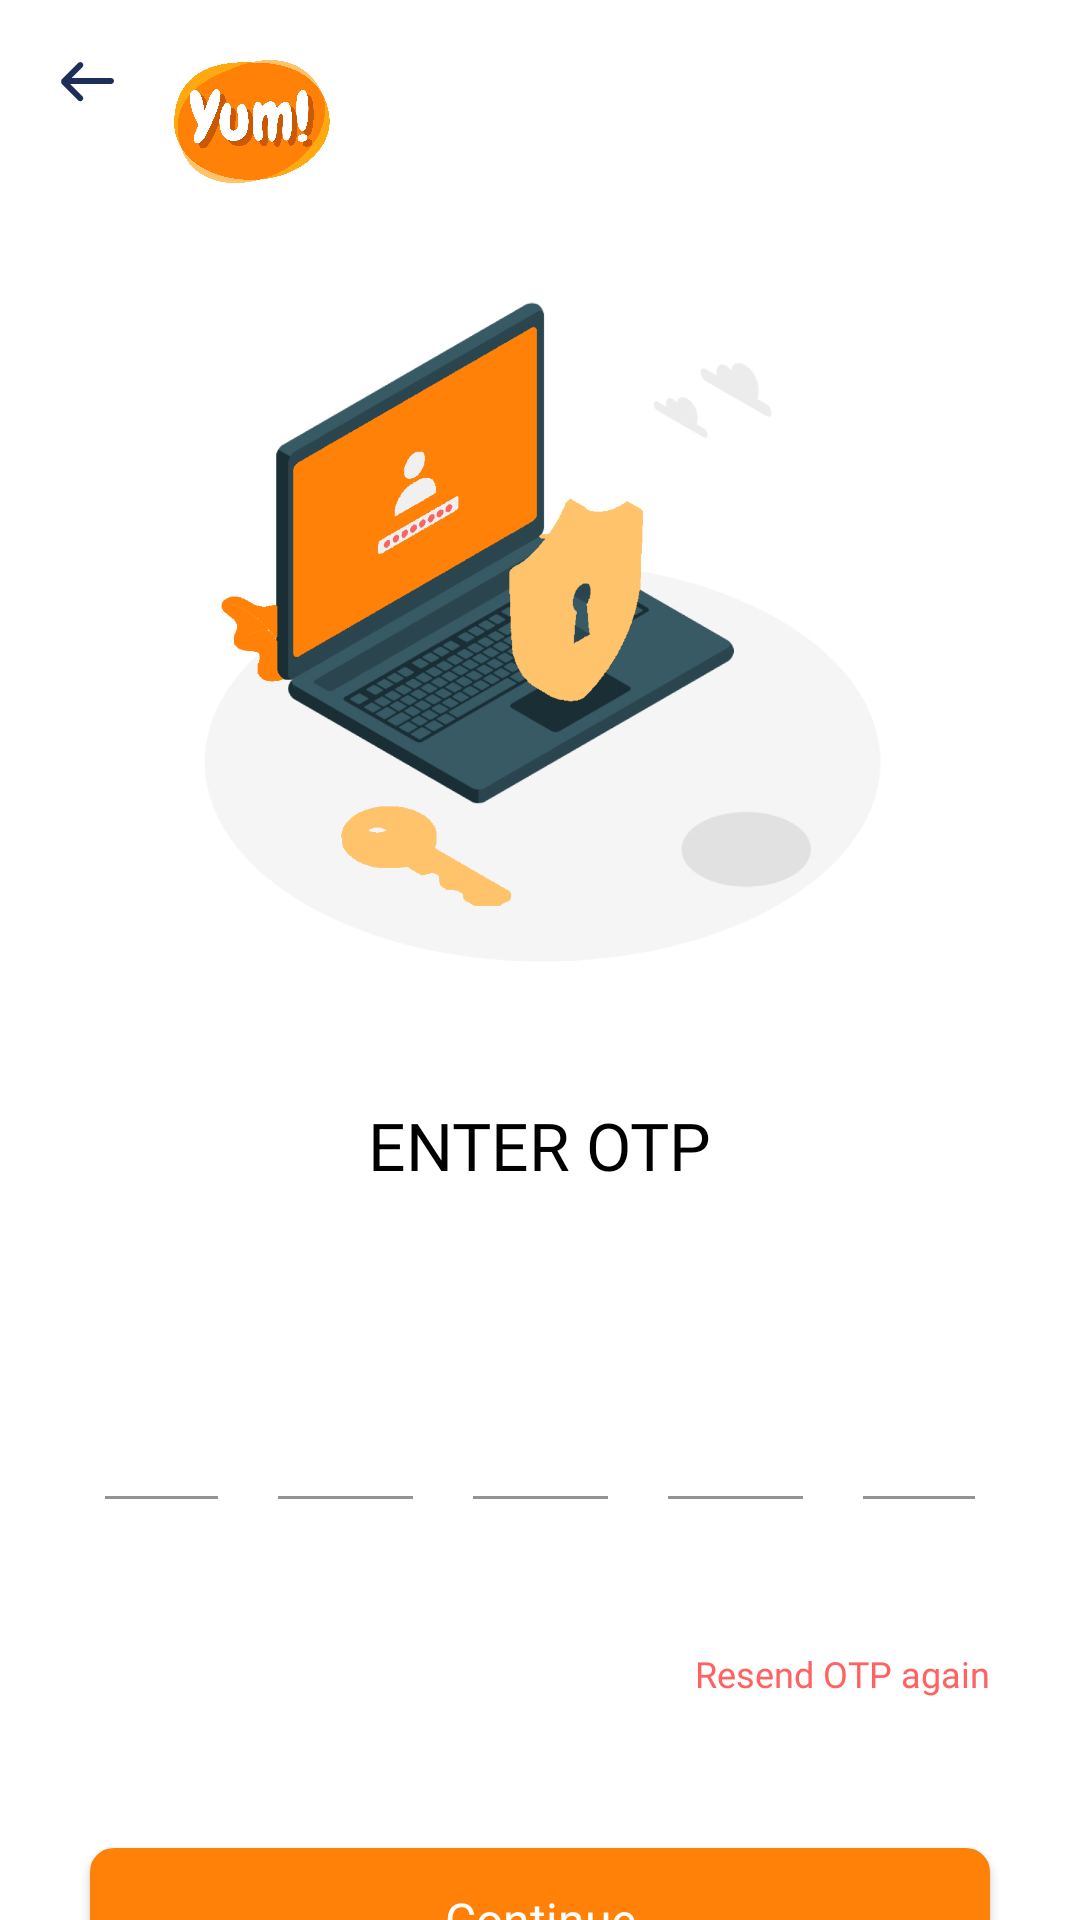

Android layout source for this screen:
<!-- AndroidManifest.xml: application theme AppTheme -->
<!-- res/layout/activity_o_t_p_verify.xml -->
<?xml version="1.0" encoding="utf-8"?>
<LinearLayout xmlns:android="http://schemas.android.com/apk/res/android"
    xmlns:app="http://schemas.android.com/apk/res-auto"
    xmlns:tools="http://schemas.android.com/tools"
    android:layout_width="match_parent"
    android:layout_height="match_parent"
    android:orientation="vertical"
    android:background="@color/white"
    tools:context=".Activities.OTPVerifyActivity">

    <androidx.core.widget.NestedScrollView
        android:layout_width="match_parent"
        android:layout_height="wrap_content"
        android:scrollbars="none">

        <LinearLayout
            android:layout_width="match_parent"
            android:layout_height="match_parent"
            android:orientation="vertical"
            android:padding="20dp">

            <LinearLayout
                android:layout_width="match_parent"
                android:layout_height="wrap_content"
                android:orientation="horizontal">

                <ImageView
                    android:id="@+id/imgBack"
                    android:layout_width="wrap_content"
                    android:layout_height="wrap_content"
                    android:src="@drawable/ic_leff_arrow" />

                <ImageView
                    android:id="@+id/imgNav"
                    android:layout_width="62dp"
                    android:layout_height="41dp"
                    android:layout_centerVertical="true"
                    android:layout_marginLeft="20dp"
                    android:src="@drawable/ic_logo1" />


            </LinearLayout>

            <ImageView
                android:layout_width="249dp"
                android:layout_height="242dp"
                android:layout_gravity="center"
                android:layout_marginHorizontal="20sp"
                android:layout_marginTop="25dp"
                android:src="@drawable/otp" />


            <TextView
                android:id="@+id/textView3"
                android:layout_width="wrap_content"
                android:layout_height="wrap_content"
                android:layout_gravity="center"
                android:layout_marginTop="39dp"
                android:fontFamily="@font/raleway_bold"
                android:text="@string/enter_otp1"
                android:textColor="#000000"
                android:textSize="22sp" />



            <LinearLayout
                android:layout_width="match_parent"
                android:layout_height="wrap_content"
                android:layout_gravity="center"
                android:gravity="center"
                android:layout_marginTop="35dp"
                android:layout_marginHorizontal="15dp"
                android:orientation="horizontal">

                <com.google.android.material.textfield.TextInputLayout
                    style="@style/Widget.MaterialComponents.TextInputLayout.FilledBox"
                    android:layout_width="45dp"
                    android:layout_height="wrap_content"
                    android:layout_margin="10dp"
                    app:boxBackgroundMode="filled"
                    app:boxBackgroundColor="#FFFFFF"
                    android:imeOptions="actionNext"
                    app:boxStrokeColor="#1D2E5B"
                    >

                    <com.google.android.material.textfield.TextInputEditText
                        android:layout_width="match_parent"
                        android:layout_height="match_parent"
                        android:layout_weight="1"
                        android:fontFamily="@font/poppins_medium"
                        android:imeOptions="actionNext"
                        android:inputType="number"
                        android:maxLength="1"
                        android:singleLine="true"
                        android:text=""
                        android:id="@+id/edt_otp1"
                        android:textColor="#888888"
                        android:textColorHint="@color/black"
                        android:textSize="18sp" />

                </com.google.android.material.textfield.TextInputLayout>
                <com.google.android.material.textfield.TextInputLayout
                    style="@style/Widget.MaterialComponents.TextInputLayout.FilledBox"
                    android:layout_width="45dp"
                    android:layout_height="wrap_content"
                    android:layout_margin="10dp"
                    app:boxBackgroundMode="filled"
                    app:boxBackgroundColor="#FFFFFF"
                    android:imeOptions="actionNext"
                    app:boxStrokeColor="#1D2E5B"
                    >

                    <com.google.android.material.textfield.TextInputEditText
                        android:layout_width="match_parent"
                        android:layout_height="match_parent"
                        android:layout_weight="1"
                        android:fontFamily="@font/poppins_medium"
                        android:imeOptions="actionNext"
                        android:inputType="number"
                        android:maxLength="1"
                        android:singleLine="true"
                        android:text=""
                        android:id="@+id/edt_otp2"
                        android:textColor="#888888"
                        android:textColorHint="@color/black"
                        android:textSize="18sp" />

                </com.google.android.material.textfield.TextInputLayout>
                <com.google.android.material.textfield.TextInputLayout
                    style="@style/Widget.MaterialComponents.TextInputLayout.FilledBox"
                    android:layout_width="45dp"
                    android:layout_height="wrap_content"
                    android:layout_margin="10dp"
                    app:boxBackgroundMode="filled"
                    app:boxBackgroundColor="#FFFFFF"
                    android:imeOptions="actionNext"
                    app:boxStrokeColor="#1D2E5B"
                    >

                    <com.google.android.material.textfield.TextInputEditText
                        android:layout_width="match_parent"
                        android:layout_height="match_parent"
                        android:layout_weight="1"
                        android:fontFamily="@font/poppins_medium"
                        android:imeOptions="actionNext"
                        android:inputType="number"
                        android:maxLength="1"
                        android:singleLine="true"
                        android:text=""
                        android:id="@+id/edt_otp3"
                        android:textColor="#888888"
                        android:textColorHint="@color/black"
                        android:textSize="18sp" />

                </com.google.android.material.textfield.TextInputLayout>
                <com.google.android.material.textfield.TextInputLayout
                    style="@style/Widget.MaterialComponents.TextInputLayout.FilledBox"
                    android:layout_width="45dp"
                    android:layout_height="wrap_content"
                    android:layout_margin="10dp"
                    app:boxBackgroundMode="filled"
                    app:boxBackgroundColor="#FFFFFF"
                    android:imeOptions="actionNext"
                    app:boxStrokeColor="#1D2E5B"
                    >

                    <com.google.android.material.textfield.TextInputEditText
                        android:layout_width="match_parent"
                        android:layout_height="match_parent"
                        android:layout_weight="1"
                        android:fontFamily="@font/poppins_medium"
                        android:imeOptions="actionNext"
                        android:inputType="number"
                        android:maxLength="1"
                        android:singleLine="true"
                        android:text=""
                        android:id="@+id/edt_otp4"
                        android:textColor="#888888"
                        android:textColorHint="@color/black"
                        android:textSize="18sp" />

                </com.google.android.material.textfield.TextInputLayout>

                <com.google.android.material.textfield.TextInputLayout
                    style="@style/Widget.MaterialComponents.TextInputLayout.FilledBox"
                    android:layout_width="45dp"
                    android:layout_height="wrap_content"
                    android:layout_margin="10dp"
                    app:boxBackgroundMode="filled"
                    app:boxBackgroundColor="#FFFFFF"
                    android:imeOptions="actionNext"
                    app:boxStrokeColor="#1D2E5B"
                    >

                    <com.google.android.material.textfield.TextInputEditText
                        android:layout_width="match_parent"
                        android:layout_height="match_parent"
                        android:layout_weight="1"
                        android:fontFamily="@font/poppins_medium"
                        android:imeOptions="actionNext"
                        android:inputType="number"
                        android:maxLength="1"
                        android:singleLine="true"
                        android:text=""
                        android:id="@+id/edt_otp5"
                        android:textColor="#888888"
                        android:textColorHint="@color/black"
                        android:textSize="18sp" />

                </com.google.android.material.textfield.TextInputLayout>



            </LinearLayout>



            <TextView
                android:id="@+id/txtResendOtp"
                android:layout_width="wrap_content"
                android:layout_height="wrap_content"
                android:layout_gravity="right"
                android:padding="10dp"
                android:fontFamily="@font/raleway_bold"
                android:text="@string/resend_otp"
                android:layout_marginTop="30dp"
                android:textColor="@color/header_text_red"
                android:textSize="12sp"/>


            <androidx.cardview.widget.CardView
                android:layout_width="match_parent"
                android:layout_height="wrap_content"
                android:layout_gravity="center"
                app:cardCornerRadius="8dp"
                android:layout_marginTop="40dp"
                android:layout_marginBottom="10dp"
                android:layout_marginHorizontal="10dp">

                <Button
                    android:id="@+id/btn_continue"
                    android:layout_width="match_parent"
                    android:layout_height="wrap_content"
                    android:background="@drawable/border_orange"
                    android:fontFamily="@font/raleway_semibold"
                    android:text="@string/continue1"
                    android:padding="10dp"
                    android:textAllCaps="false"
                    android:textColor="#FFFF"
                    android:textSize="16sp"></Button>

            </androidx.cardview.widget.CardView>


        </LinearLayout>
    </androidx.core.widget.NestedScrollView>

</LinearLayout>
<!-- resources referenced by this layout -->
<resources>
  <color name="black">#FF000000</color>
  <color name="header_text_red">#ff6261</color>
  <color name="white">#FFFFFFFF</color>
  <!-- drawable border_orange (drawable) -->
  <?xml version="1.0" encoding="utf-8"?>
  <selector xmlns:android="http://schemas.android.com/apk/res/android" >
  
      <item android:state_pressed="true" >
          <shape android:shape="rectangle"  >
              <corners android:radius="3dip" />
              <stroke android:width="1dip" android:color="@color/purple_700" />
              <gradient android:angle="-90" android:startColor="@color/purple_700" android:endColor="@color/purple_700"  />
          </shape>
      </item>
      <item android:state_focused="true">
          <shape android:shape="rectangle"  >
              <corners android:radius="3dip" />
              <stroke android:width="1dip" android:color="@color/purple_700" />
              <solid android:color="@color/purple_700"/>
          </shape>
      </item>
      <item >
          <shape android:shape="rectangle"  >
              <corners android:radius="3dip" />
              <stroke android:width="1dip" android:color="@color/purple_700" />
              <gradient android:angle="-90" android:startColor="@color/purple_700" android:endColor="@color/purple_700" />
          </shape>
      </item>
  </selector>
  <!-- drawable ic_leff_arrow (drawable) -->
  <vector xmlns:android="http://schemas.android.com/apk/res/android"
      android:width="18dp"
      android:height="14dp"
      android:viewportWidth="18"
      android:viewportHeight="14">
    <path
        android:pathData="M0.4335,7.2174C0.3703,6.9007 0.4615,6.5592 0.707,6.3137L6.042,0.9787C6.4325,0.5882 7.0657,0.5882 7.4562,0.9787C7.8467,1.3692 7.8467,2.0024 7.4562,2.3929L3.8491,6H16.9999C17.5522,6 17.9999,6.4477 17.9999,7C17.9999,7.5523 17.5522,8 16.9999,8H3.4141L7.4562,12.0421C7.8467,12.4326 7.8467,13.0658 7.4562,13.4563C7.0656,13.8468 6.4325,13.8468 6.042,13.4563L0.707,8.1213C0.4614,7.8757 0.3702,7.5342 0.4335,7.2174Z"
        android:fillColor="#1D2E5B"
        android:fillType="evenOdd"/>
  </vector>
  <!-- drawable ic_logo1: png bitmap (drawable, 143596 bytes) -->
  <!-- drawable otp: png bitmap (drawable, 213426 bytes) -->
  <string name="continue1">Continue</string>
  <string name="enter_otp1">ENTER OTP</string>
  <string name="resend_otp">Resend OTP again</string>
  <style name="AppTheme" parent="Theme.MaterialComponents.Light.NoActionBar.Bridge">
          
          <item name="colorPrimary">#FFFDFA</item>
          <item name="colorPrimaryDark">#FFFDFA</item>
          <item name="colorAccent">#68B4B7</item>
  
          <item name="android:statusBarColor" tools:targetApi="lollipop">@android:color/transparent</item>
          <item name="android:windowLightStatusBar" tools:ignore="NewApi">true</item>
          <item name="android:forceDarkAllowed" tools:targetApi="q">false</item>
          <item name="bottomSheetDialogTheme">@style/AppBottomSheetDialogTheme</item>
      </style>
  <color name="purple_700">#ff8107</color>
  <style name="AppBottomSheetDialogTheme" parent="Theme.Design.Light.BottomSheetDialog">
          <item name="bottomSheetStyle">@style/AppModalStyle</item>
      </style>
  <style name="AppModalStyle" parent="Widget.Design.BottomSheet.Modal">
          <item name="android:background">@drawable/rounded_dialog</item>
      </style>
</resources>
